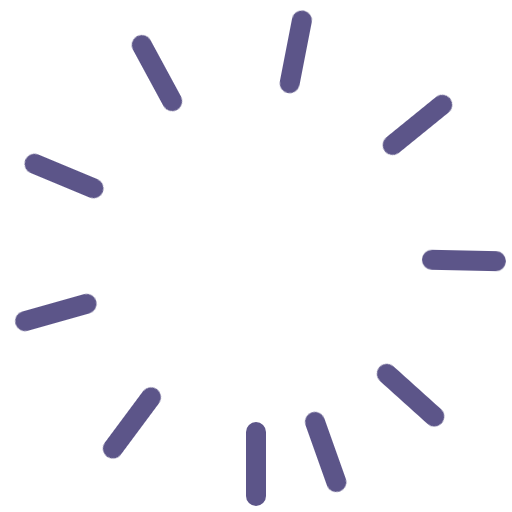
t = 0.00 s
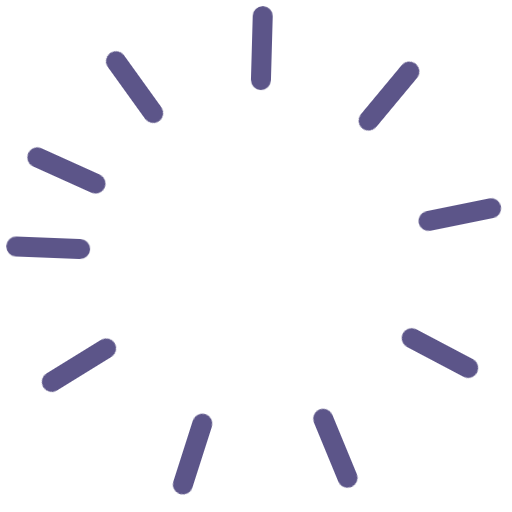
t = 0.67 s
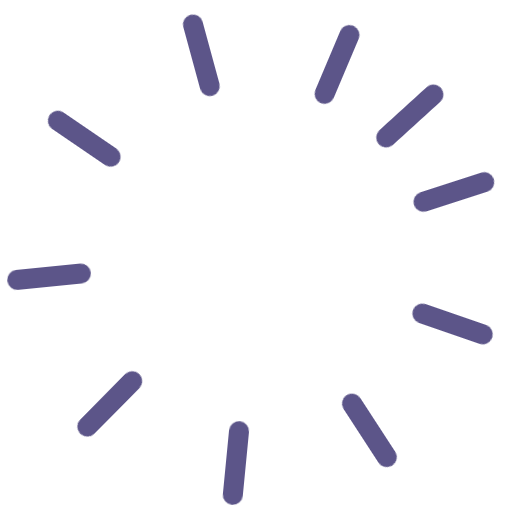
t = 1.33 s
t = 2.00 s: frame unchanged from t = 0.00 s, image omitted
t = 2.67 s: frame unchanged from t = 0.67 s, image omitted
t = 3.33 s: frame unchanged from t = 1.33 s, image omitted

The animated SVG that drew these frames (rendered in a browser with its animation timeline set to each time). Animation: 1 CSS @keyframes rule; one cycle of 4.00 s, repeats indefinitely.

<svg xmlns="http://www.w3.org/2000/svg" xmlns:xlink="http://www.w3.org/1999/xlink" viewBox="0 0 64 64"
    shape-rendering="geometricPrecision" text-rendering="geometricPrecision">
    <style>
        @keyframes pulse {
            0% {
                transform: var(--origin) var(--rotate) rotate(0deg);
            }

            20% {
                transform: var(--origin) var(--rotate) rotate(24deg);
            }

            100% {
                transform: var(--origin) var(--rotate) rotate(0deg);
            }
        }

        #line {
            stroke: #5c5589;
            stroke-width: 2.5;
            stroke-linecap: round;
        }

        use {
            --origin: translate(32px, 32px);
            --phase: 0deg;
            animation: pulse 2s ease-out infinite;
        }

        use:nth-of-type(1) {
            --rotate: rotate(0deg);
            animation-delay: -2000ms;
        }

        use:nth-of-type(2) {
            --rotate: rotate(36deg);
            animation-delay: -1800ms;
        }

        use:nth-of-type(3) {
            --rotate: rotate(72deg);
            animation-delay: -1600ms;
        }

        use:nth-of-type(4) {
            --rotate: rotate(108deg);
            animation-delay: -1400ms;
        }

        use:nth-of-type(5) {
            --rotate: rotate(144deg);
            animation-delay: -1200ms;
        }

        use:nth-of-type(6) {
            --rotate: rotate(180deg);
            animation-delay: -1000ms;
        }

        use:nth-of-type(7) {
            --rotate: rotate(216deg);
            animation-delay: -800ms;
        }

        use:nth-of-type(8) {
            --rotate: rotate(252deg);
            animation-delay: -600ms;
        }

        use:nth-of-type(9) {
            --rotate: rotate(288deg);
            animation-delay: -400ms;
        }

        use:nth-of-type(10) {
            --rotate: rotate(324deg);
            animation-delay: -200ms;
        }
    </style>
    <defs>
        <path id="line" d="M0,22V30">
        </path>
    </defs>
    <use xlink:href="#line" />
    <use xlink:href="#line" />
    <use xlink:href="#line" />
    <use xlink:href="#line" />
    <use xlink:href="#line" />
    <use xlink:href="#line" />
    <use xlink:href="#line" />
    <use xlink:href="#line" />
    <use xlink:href="#line" />
    <use xlink:href="#line" />
</svg>